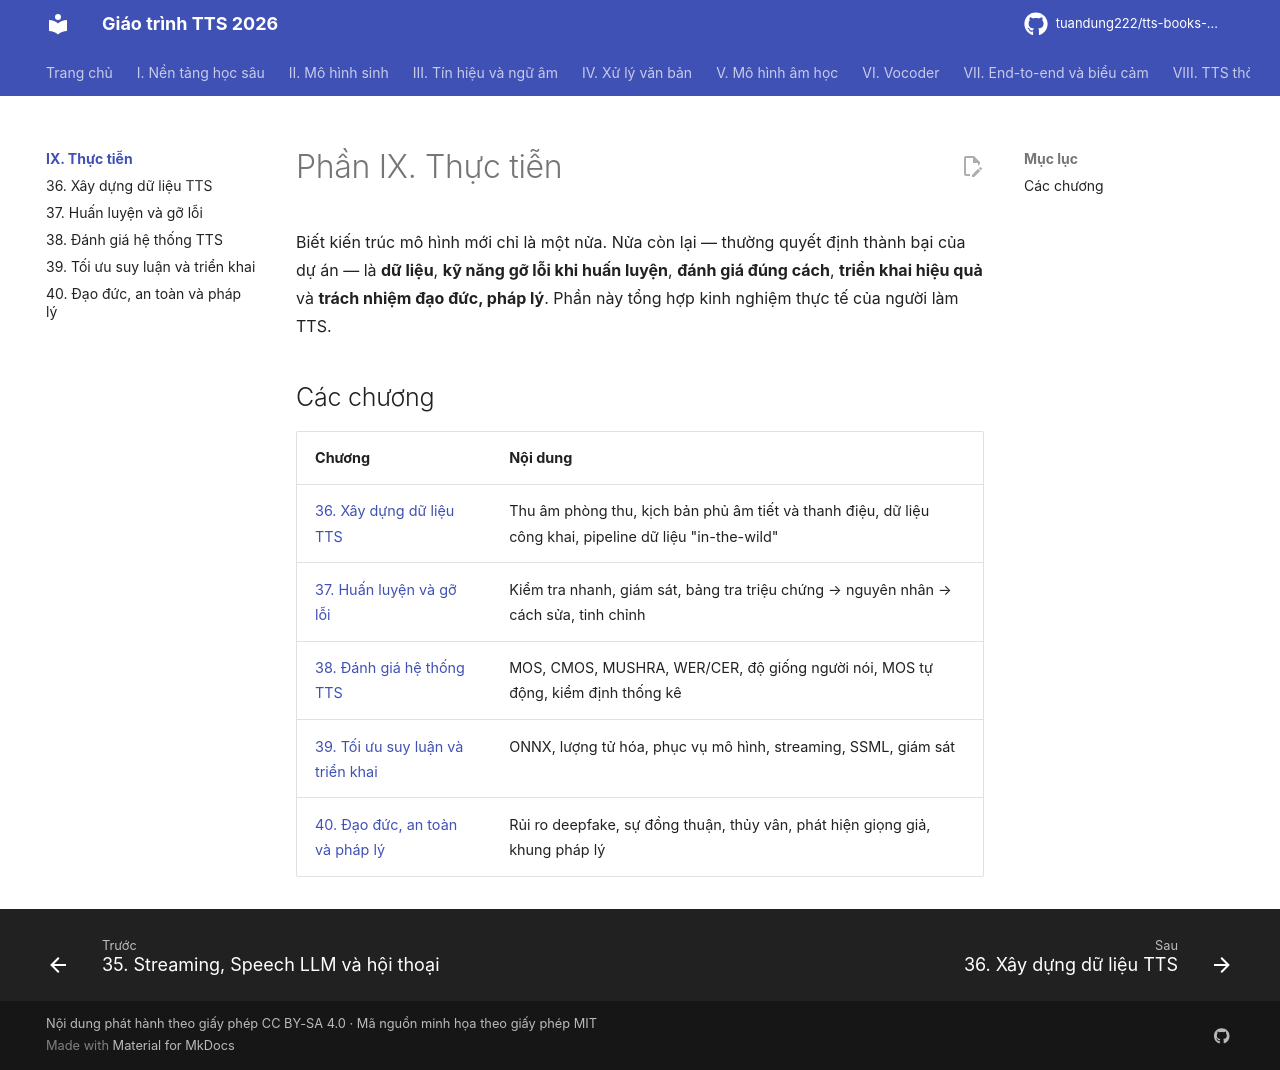

repository: tuandung222/tts-books-2026 · page: phan-9-thuc-tien/index.html · generator: mkdocs

# Phần IX. Thực tiễn

Biết kiến trúc mô hình mới chỉ là một nửa. Nửa còn lại — thường quyết định thành bại của dự án — là **dữ liệu**, **kỹ năng gỡ lỗi khi huấn luyện**, **đánh giá đúng cách**, **triển khai hiệu quả** và **trách nhiệm đạo đức, pháp lý**. Phần này tổng hợp kinh nghiệm thực tế của người làm TTS.

## Các chương

| Chương | Nội dung |
|---|---|
| [36. Xây dựng dữ liệu TTS](ch36-du-lieu-tts.md) | Thu âm phòng thu, kịch bản phủ âm tiết và thanh điệu, dữ liệu công khai, pipeline dữ liệu "in-the-wild" |
| [37. Huấn luyện và gỡ lỗi](ch37-huan-luyen-va-debug.md) | Kiểm tra nhanh, giám sát, bảng tra triệu chứng → nguyên nhân → cách sửa, tinh chỉnh |
| [38. Đánh giá hệ thống TTS](ch38-danh-gia-tts.md) | MOS, CMOS, MUSHRA, WER/CER, độ giống người nói, MOS tự động, kiểm định thống kê |
| [39. Tối ưu suy luận và triển khai](ch39-trien-khai-production.md) | ONNX, lượng tử hóa, phục vụ mô hình, streaming, SSML, giám sát |
| [40. Đạo đức, an toàn và pháp lý](ch40-dao-duc-an-toan.md) | Rủi ro deepfake, sự đồng thuận, thủy vân, phát hiện giọng giả, khung pháp lý |
